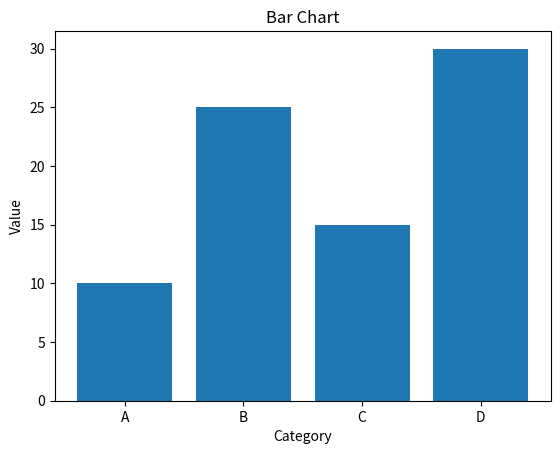

The script that saved this image:
import matplotlib.pyplot as plt

def create_bar_chart():
    
    labels = ["A", "B", "C", "D"]
    values = [10, 25, 15, 30]
    
    plt.bar(labels, values)
    plt.title("Bar Chart")
    plt.xlabel("Category")
    plt.ylabel("Value")
    plt.show()


if __name__ == "__main__":
    create_bar_chart()
